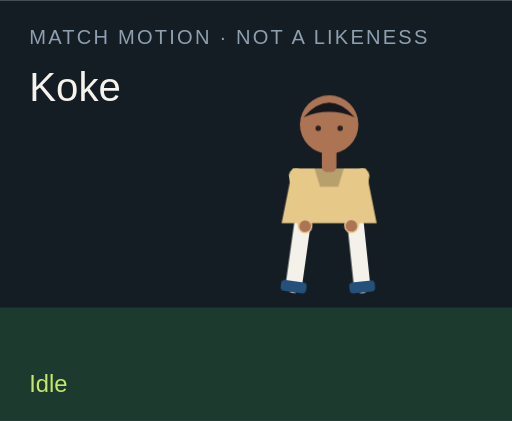
t = 0.00 s
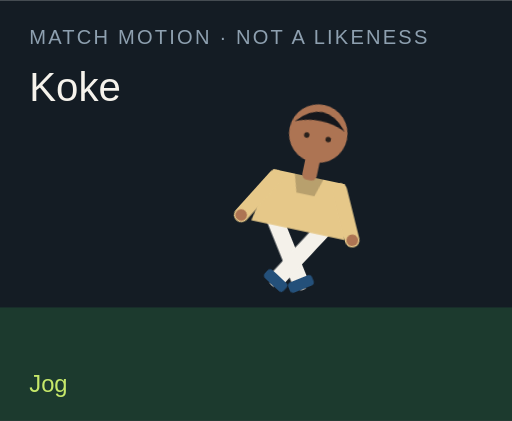
t = 1.50 s
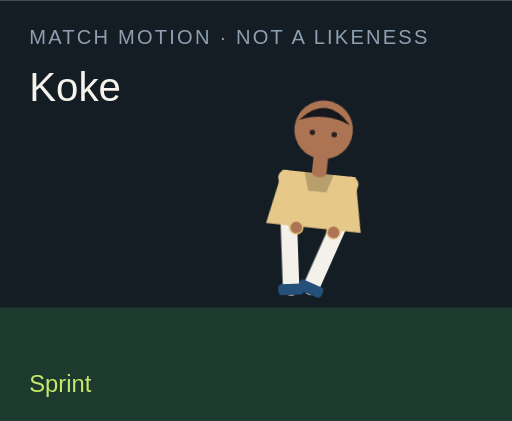
t = 3.00 s
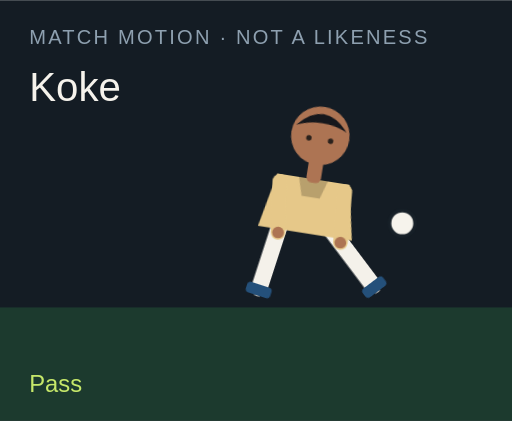
t = 4.50 s
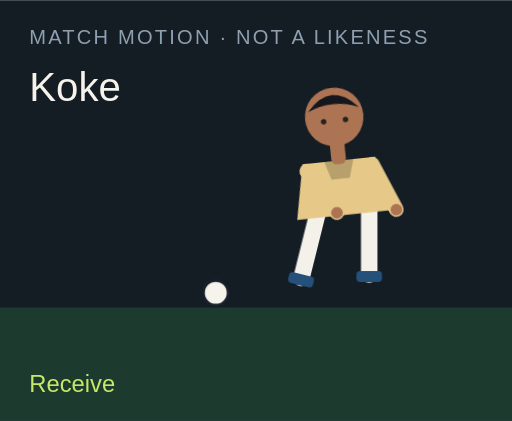
t = 6.00 s
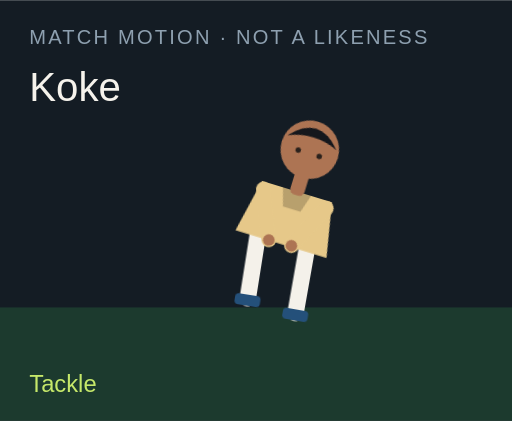
t = 7.50 s

The animated SVG that drew these frames (rendered in a browser with its animation timeline set to each time). Animation: 18 CSS @keyframes rules; one cycle of 9.00 s, repeats indefinitely.

<?xml version="1.0" encoding="UTF-8"?>
<svg xmlns="http://www.w3.org/2000/svg" viewBox="0 0 280 230" role="img">
  <style>@media (prefers-reduced-motion: reduce){animate,animateTransform{display:none}}</style>
  <rect width="280" height="230" fill="#141c24"/>
  <rect y="168" width="280" height="62" fill="#1c3a2e"/>
  <text x="16" y="24" fill="#8ea0b0" font-family="Arial,sans-serif" font-size="11" letter-spacing="1.2">MATCH MOTION · NOT A LIKENESS</text>
  <text x="16" y="55" fill="#f6f3ec" font-family="Impact,sans-serif" font-size="22">Koke</text>
  <circle r="7" fill="#f6f3ec" stroke="#172028" stroke-width="2" id="motion-31756" cx="150" cy="160" opacity="0">
    
    
    
  </circle>
  <g transform="translate(132 40)">
    <g id="motion-31778" transform="rotate(0 48 90)">
      
      <g id="motion-31780" transform="translate(0 0)">
        
        <g transform="translate(34 78)"><g id="motion-31782" transform="rotate(8)"><path d="M0 0 V38" stroke="#f4f1ea" stroke-width="9" stroke-linecap="round"/><rect x="-7" y="36" width="14" height="6" rx="2" fill="#24507a"/></g></g>
        <g transform="translate(62 78)"><g id="motion-31784" transform="rotate(-6)"><path d="M0 0 V38" stroke="#f4f1ea" stroke-width="9" stroke-linecap="round"/><rect x="-7" y="36" width="14" height="6" rx="2" fill="#24507a"/></g></g>
        <path d="M28 52 h40 l6 30 H22 Z" fill="#e6c889"/>
        <path d="M40 52 h16 l-3 10 H43 Z" fill="#000" opacity=".2"/>
        <g transform="translate(30 56)"><g id="motion-31786" transform="rotate(-10)"><path d="M0 0 V28" stroke="#e6c889" stroke-width="8" stroke-linecap="round"/><circle cx="0" cy="28" r="3.2" fill="#ad7453"/></g></g>
        <g transform="translate(66 56)"><g id="motion-31788" transform="rotate(12)"><path d="M0 0 V28" stroke="#e6c889" stroke-width="8" stroke-linecap="round"/><circle cx="0" cy="28" r="3.2" fill="#ad7453"/></g></g>
        <rect x="44" y="40" width="8" height="14" rx="3" fill="#ad7453"/>
        <circle cx="48" cy="28" r="16" fill="#ad7453"/>
        <path d="M34 24 Q48 8 62 24 Q48 18 34 24" fill="#15171c"/>
        <circle cx="42" cy="30" r="1.5" fill="#2a211c"/><circle cx="54" cy="30" r="1.5" fill="#2a211c"/>
      </g>
    </g>
  </g>
  <text x="16" y="214" fill="#c6e86a" font-family="Arial,sans-serif" font-size="13" opacity="1" id="motion-31760">Idle</text><text x="16" y="214" fill="#c6e86a" font-family="Arial,sans-serif" font-size="13" opacity="0" id="motion-31762">Jog</text><text x="16" y="214" fill="#c6e86a" font-family="Arial,sans-serif" font-size="13" opacity="0" id="motion-31764">Sprint</text><text x="16" y="214" fill="#c6e86a" font-family="Arial,sans-serif" font-size="13" opacity="0" id="motion-31766">Dribble</text><text x="16" y="214" fill="#c6e86a" font-family="Arial,sans-serif" font-size="13" opacity="0" id="motion-31768">Pass</text><text x="16" y="214" fill="#c6e86a" font-family="Arial,sans-serif" font-size="13" opacity="0" id="motion-31770">Shoot</text><text x="16" y="214" fill="#c6e86a" font-family="Arial,sans-serif" font-size="13" opacity="0" id="motion-31772">Receive</text><text x="16" y="214" fill="#c6e86a" font-family="Arial,sans-serif" font-size="13" opacity="0" id="motion-31774">Tackle</text><text x="16" y="214" fill="#c6e86a" font-family="Arial,sans-serif" font-size="13" opacity="0" id="motion-31776">Arms wide</text>
<style>@keyframes track-31757{0%{cx:150px}11.1%{cx:156px}22.2%{cx:164px}33.300000000000004%{cx:142px}44.4%{cx:190px}55.60000000000001%{cx:250px}66.7%{cx:118px}77.8%{cx:150px}88.9%{cx:150px}100%{cx:150px}}@keyframes track-31758{0%{cy:160px}11.1%{cy:158px}22.2%{cy:154px}33.300000000000004%{cy:156px}44.4%{cy:148px}55.60000000000001%{cy:96px}66.7%{cy:160px}77.8%{cy:160px}88.9%{cy:160px}100%{cy:160px}}@keyframes track-31759{0%{opacity:0}11.1%{opacity:0}22.2%{opacity:0}33.300000000000004%{opacity:1}44.4%{opacity:1}55.60000000000001%{opacity:1}66.7%{opacity:1}77.8%{opacity:0}88.9%{opacity:0}100%{opacity:0}}@keyframes track-31761{0%{opacity:1}11.1%{opacity:0}22.2%{opacity:0}33.300000000000004%{opacity:0}44.4%{opacity:0}55.60000000000001%{opacity:0}66.7%{opacity:0}77.8%{opacity:0}88.9%{opacity:0}100%{opacity:1}}@keyframes track-31763{0%{opacity:0}11.1%{opacity:1}22.2%{opacity:0}33.300000000000004%{opacity:0}44.4%{opacity:0}55.60000000000001%{opacity:0}66.7%{opacity:0}77.8%{opacity:0}88.9%{opacity:0}100%{opacity:0}}@keyframes track-31765{0%{opacity:0}11.1%{opacity:0}22.2%{opacity:1}33.300000000000004%{opacity:0}44.4%{opacity:0}55.60000000000001%{opacity:0}66.7%{opacity:0}77.8%{opacity:0}88.9%{opacity:0}100%{opacity:0}}@keyframes track-31767{0%{opacity:0}11.1%{opacity:0}22.2%{opacity:0}33.300000000000004%{opacity:1}44.4%{opacity:0}55.60000000000001%{opacity:0}66.7%{opacity:0}77.8%{opacity:0}88.9%{opacity:0}100%{opacity:0}}@keyframes track-31769{0%{opacity:0}11.1%{opacity:0}22.2%{opacity:0}33.300000000000004%{opacity:0}44.4%{opacity:1}55.60000000000001%{opacity:0}66.7%{opacity:0}77.8%{opacity:0}88.9%{opacity:0}100%{opacity:0}}@keyframes track-31771{0%{opacity:0}11.1%{opacity:0}22.2%{opacity:0}33.300000000000004%{opacity:0}44.4%{opacity:0}55.60000000000001%{opacity:1}66.7%{opacity:0}77.8%{opacity:0}88.9%{opacity:0}100%{opacity:0}}@keyframes track-31773{0%{opacity:0}11.1%{opacity:0}22.2%{opacity:0}33.300000000000004%{opacity:0}44.4%{opacity:0}55.60000000000001%{opacity:0}66.7%{opacity:1}77.8%{opacity:0}88.9%{opacity:0}100%{opacity:0}}@keyframes track-31775{0%{opacity:0}11.1%{opacity:0}22.2%{opacity:0}33.300000000000004%{opacity:0}44.4%{opacity:0}55.60000000000001%{opacity:0}66.7%{opacity:0}77.8%{opacity:1}88.9%{opacity:0}100%{opacity:0}}@keyframes track-31777{0%{opacity:0}11.1%{opacity:0}22.2%{opacity:0}33.300000000000004%{opacity:0}44.4%{opacity:0}55.60000000000001%{opacity:0}66.7%{opacity:0}77.8%{opacity:0}88.9%{opacity:1}100%{opacity:0}}@keyframes track-31779{0%{transform:rotate(0deg)}11.1%{transform:rotate(8deg)}22.2%{transform:rotate(16deg)}33.300000000000004%{transform:rotate(6deg)}44.4%{transform:rotate(4deg)}55.60000000000001%{transform:rotate(14deg)}66.7%{transform:rotate(-6deg)}77.8%{transform:rotate(34deg)}88.9%{transform:rotate(0deg)}100%{transform:rotate(0deg)}}@keyframes track-31781{0%{transform:translate(0px,0px)}11.1%{transform:translate(0px,-3px)}22.2%{transform:translate(0px,-6px)}33.300000000000004%{transform:translate(0px,-2px)}44.4%{transform:translate(0px,2px)}55.60000000000001%{transform:translate(0px,-4px)}66.7%{transform:translate(0px,1px)}77.8%{transform:translate(0px,10px)}88.9%{transform:translate(0px,-8px)}100%{transform:translate(0px,0px)}}@keyframes track-31783{0%{transform:rotate(8deg)}11.1%{transform:rotate(-26deg)}22.2%{transform:rotate(-42deg)}33.300000000000004%{transform:rotate(-8deg)}44.4%{transform:rotate(6deg)}55.60000000000001%{transform:rotate(12deg)}66.7%{transform:rotate(20deg)}77.8%{transform:rotate(-8deg)}88.9%{transform:rotate(-8deg)}100%{transform:rotate(8deg)}}@keyframes track-31785{0%{transform:rotate(-6deg)}11.1%{transform:rotate(24deg)}22.2%{transform:rotate(38deg)}33.300000000000004%{transform:rotate(18deg)}44.4%{transform:rotate(-38deg)}55.60000000000001%{transform:rotate(-54deg)}66.7%{transform:rotate(6deg)}77.8%{transform:rotate(-22deg)}88.9%{transform:rotate(8deg)}100%{transform:rotate(-6deg)}}@keyframes track-31787{0%{transform:rotate(-10deg)}11.1%{transform:rotate(24deg)}22.2%{transform:rotate(36deg)}33.300000000000004%{transform:rotate(-18deg)}44.4%{transform:rotate(10deg)}55.60000000000001%{transform:rotate(-24deg)}66.7%{transform:rotate(-30deg)}77.8%{transform:rotate(12deg)}88.9%{transform:rotate(-58deg)}100%{transform:rotate(-10deg)}}@keyframes track-31789{0%{transform:rotate(12deg)}11.1%{transform:rotate(-20deg)}22.2%{transform:rotate(-32deg)}33.300000000000004%{transform:rotate(14deg)}44.4%{transform:rotate(-26deg)}55.60000000000001%{transform:rotate(18deg)}66.7%{transform:rotate(-22deg)}77.8%{transform:rotate(-6deg)}88.9%{transform:rotate(58deg)}100%{transform:rotate(12deg)}}@media(prefers-reduced-motion:no-preference){#motion-31756{animation:track-31757 9s linear infinite both,track-31758 9s linear infinite both,track-31759 9s steps(1,end) infinite both}#motion-31760{animation:track-31761 9s steps(1,end) infinite both}#motion-31762{animation:track-31763 9s steps(1,end) infinite both}#motion-31764{animation:track-31765 9s steps(1,end) infinite both}#motion-31766{animation:track-31767 9s steps(1,end) infinite both}#motion-31768{animation:track-31769 9s steps(1,end) infinite both}#motion-31770{animation:track-31771 9s steps(1,end) infinite both}#motion-31772{animation:track-31773 9s steps(1,end) infinite both}#motion-31774{animation:track-31775 9s steps(1,end) infinite both}#motion-31776{animation:track-31777 9s steps(1,end) infinite both}#motion-31778{animation:track-31779 9s linear infinite both}#motion-31780{animation:track-31781 9s linear infinite both}#motion-31782{animation:track-31783 9s linear infinite both}#motion-31784{animation:track-31785 9s linear infinite both}#motion-31786{animation:track-31787 9s linear infinite both}#motion-31788{animation:track-31789 9s linear infinite both}}</style></svg>
